Labelled photos from "Portfolio05", an image-classification folder in minhphan6624/COS40007. The possible labels are: no rust, rust.

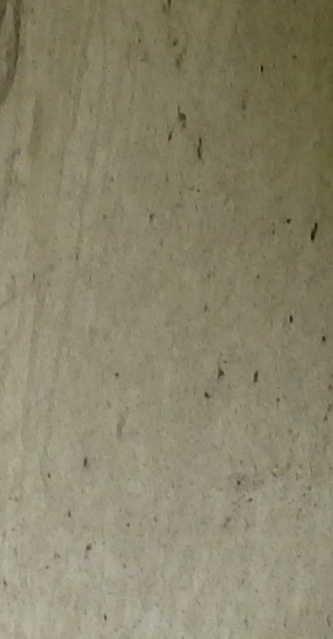
Label: no rust

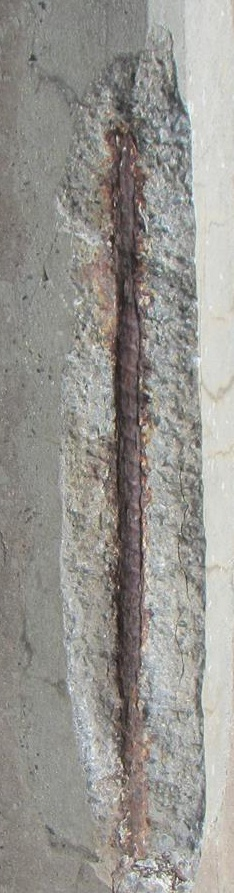
Label: rust

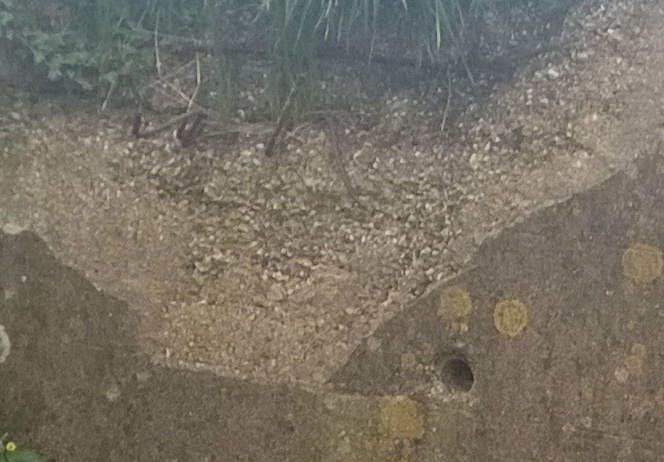
Label: no rust

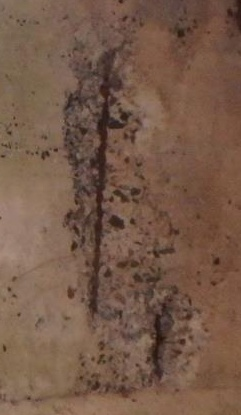
Label: rust

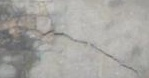
Label: no rust

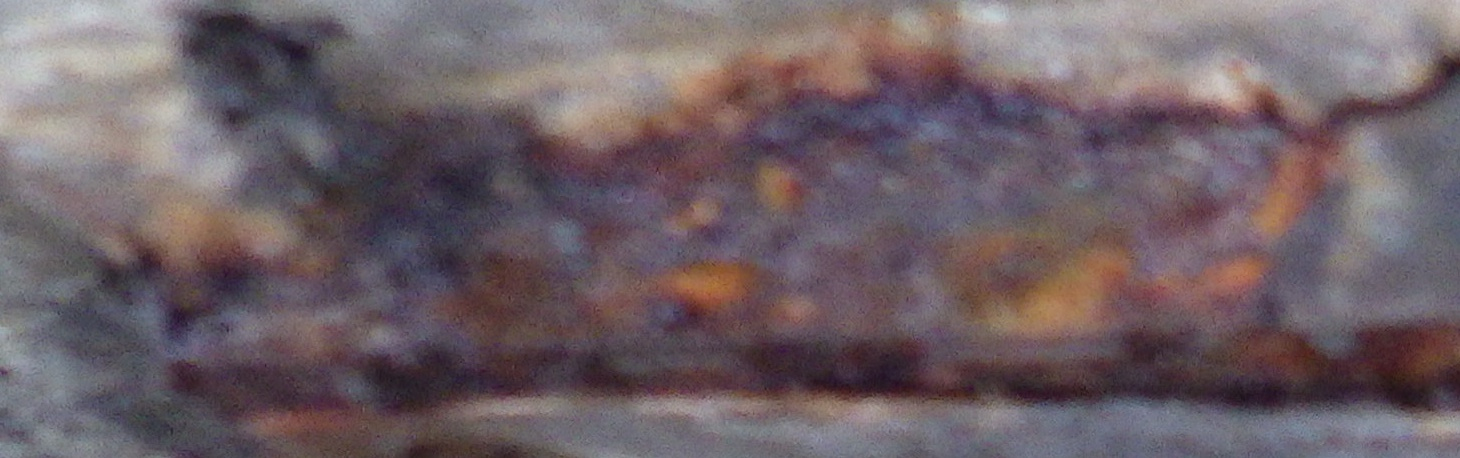
Label: rust
